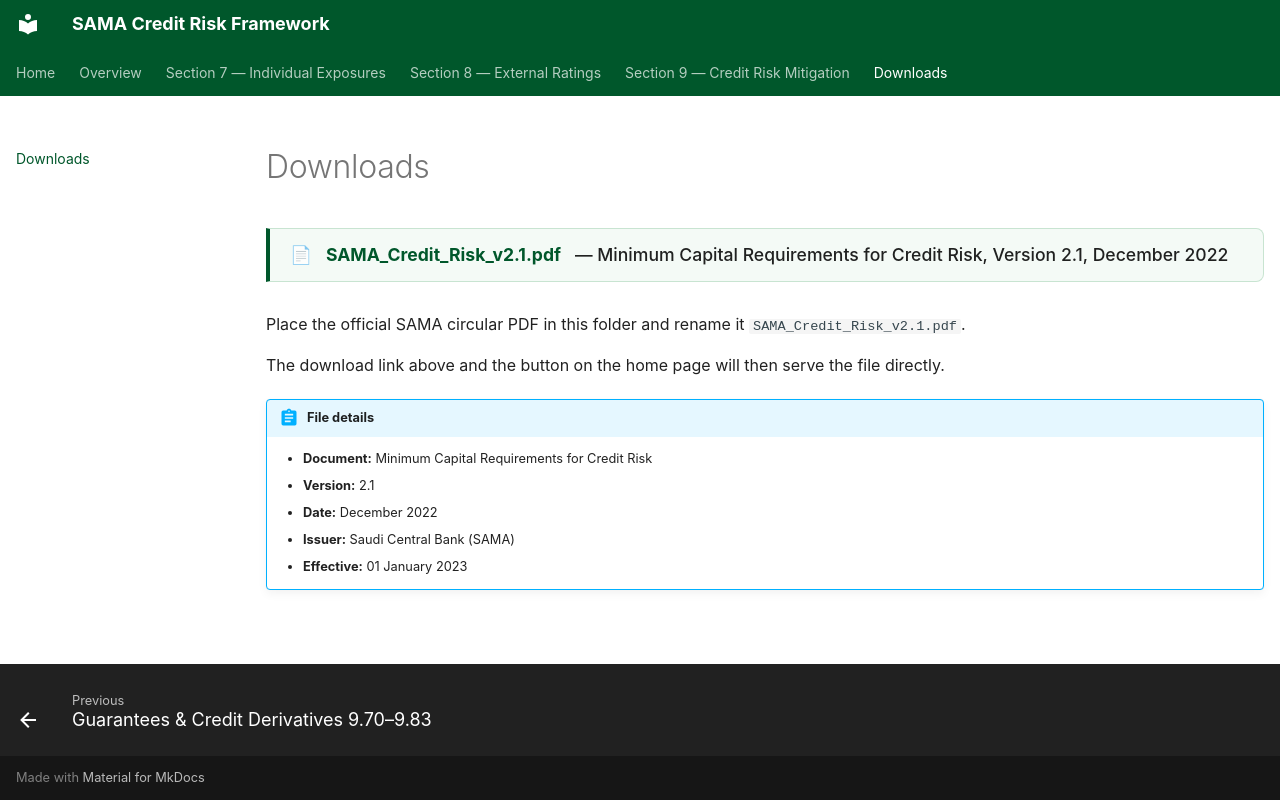

repository: umairmohsin/Credit_Risk_regulation · page: downloads/index.html · generator: mkdocs

# Downloads

<div class="download-banner">
  📄 <a href="SAMA_Credit_Risk_v2.1.pdf">SAMA_Credit_Risk_v2.1.pdf</a> — Minimum Capital Requirements for Credit Risk, Version 2.1, December 2022
</div>

Place the official SAMA circular PDF in this folder and rename it `SAMA_Credit_Risk_v2.1.pdf`.

The download link above and the button on the home page will then serve the file directly.

!!! abstract "File details"
    - **Document:** Minimum Capital Requirements for Credit Risk
    - **Version:** 2.1
    - **Date:** December 2022
    - **Issuer:** Saudi Central Bank (SAMA)
    - **Effective:** 01 January 2023
